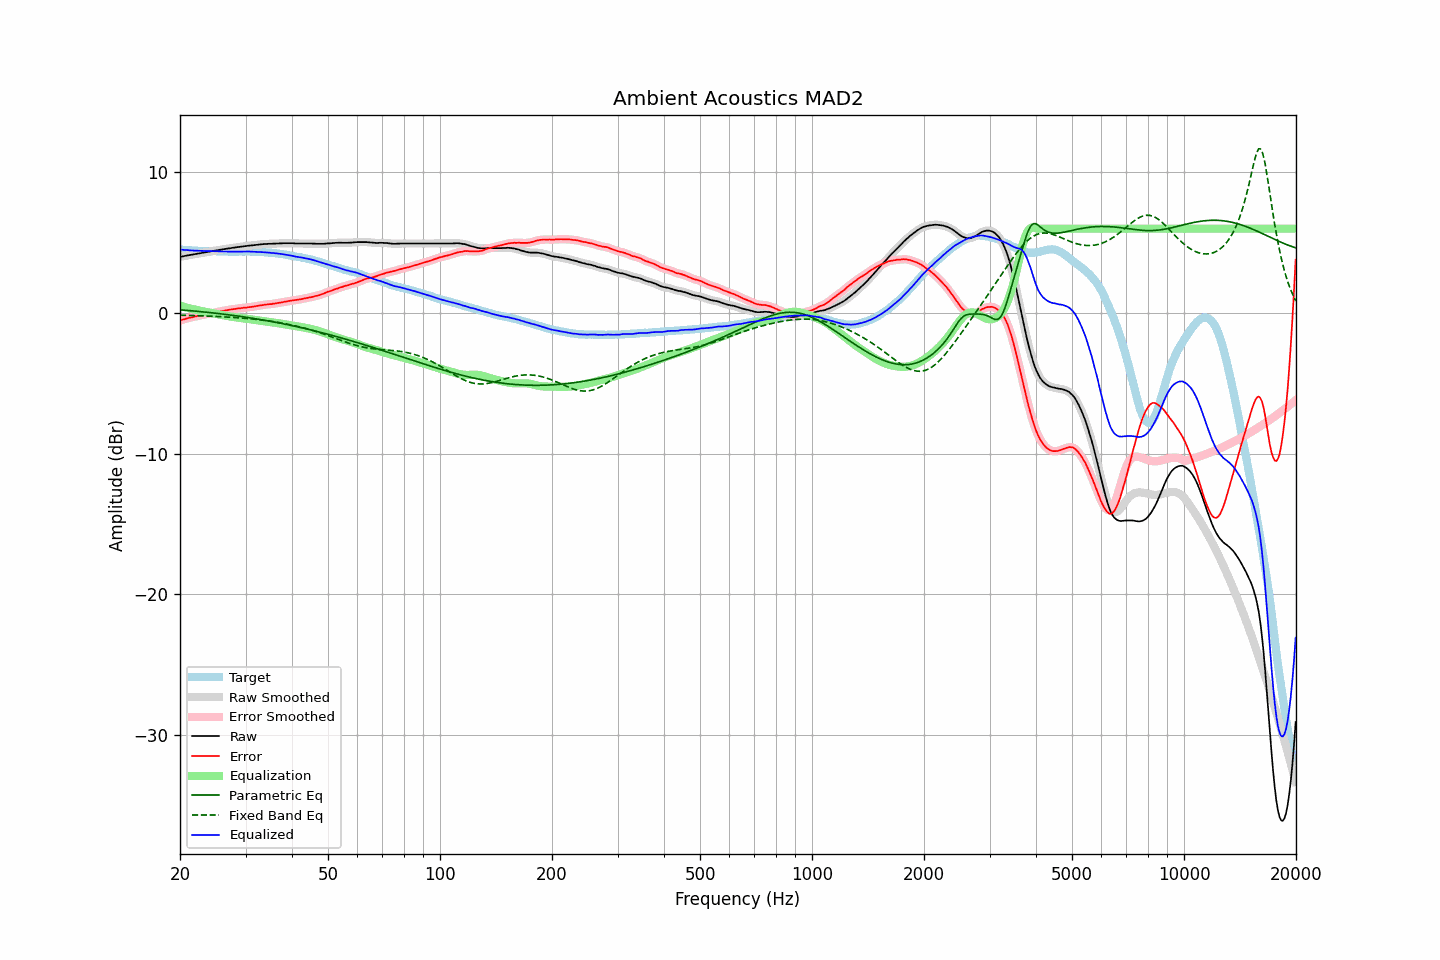

The table this chart was drawn from, first rows:
frequency, raw, error, smoothed, error_smoothed, equalization, parametric_eq, fixed_band_eq, equalized_raw, equalized_smoothed, target
20.00, 4.00, -0.53, 3.99, -0.53, 0.53, 0.23, -0.15, 4.52, 4.52, 4.53
20.20, 4.02, -0.49, 4.02, -0.49, 0.49, 0.22, -0.15, 4.51, 4.51, 4.51
20.40, 4.04, -0.46, 4.04, -0.46, 0.46, 0.21, -0.15, 4.50, 4.50, 4.50
20.61, 4.06, -0.43, 4.06, -0.43, 0.43, 0.20, -0.16, 4.49, 4.49, 4.50
20.81, 4.09, -0.39, 4.08, -0.39, 0.40, 0.19, -0.16, 4.48, 4.48, 4.47
21.02, 4.11, -0.36, 4.11, -0.36, 0.37, 0.18, -0.16, 4.47, 4.47, 4.46
21.23, 4.13, -0.33, 4.13, -0.33, 0.34, 0.17, -0.17, 4.46, 4.46, 4.45
21.44, 4.15, -0.32, 4.15, -0.31, 0.31, 0.16, -0.17, 4.45, 4.45, 4.46
21.66, 4.17, -0.29, 4.17, -0.29, 0.28, 0.15, -0.18, 4.45, 4.45, 4.45
21.87, 4.19, -0.26, 4.19, -0.26, 0.26, 0.14, -0.18, 4.44, 4.44, 4.44
22.09, 4.21, -0.23, 4.21, -0.23, 0.23, 0.13, -0.18, 4.44, 4.44, 4.43
22.31, 4.23, -0.20, 4.23, -0.20, 0.21, 0.12, -0.19, 4.43, 4.43, 4.43
22.54, 4.25, -0.18, 4.25, -0.18, 0.18, 0.11, -0.19, 4.42, 4.43, 4.42
22.76, 4.27, -0.16, 4.27, -0.16, 0.15, 0.10, -0.20, 4.42, 4.42, 4.43
22.99, 4.29, -0.13, 4.29, -0.13, 0.13, 0.09, -0.20, 4.42, 4.42, 4.42
23.22, 4.31, -0.10, 4.31, -0.11, 0.11, 0.08, -0.20, 4.41, 4.41, 4.41
23.45, 4.33, -0.08, 4.33, -0.08, 0.09, 0.06, -0.21, 4.41, 4.41, 4.41
23.69, 4.35, -0.06, 4.35, -0.06, 0.07, 0.05, -0.21, 4.41, 4.41, 4.41
23.92, 4.37, -0.04, 4.37, -0.04, 0.04, 0.04, -0.22, 4.41, 4.41, 4.41
24.16, 4.39, -0.02, 4.39, -0.02, 0.02, 0.03, -0.22, 4.41, 4.41, 4.40
24.40, 4.41, -0.01, 4.41, -0.01, -0.00, 0.02, -0.23, 4.40, 4.40, 4.41
24.65, 4.43, 0.01, 4.43, 0.02, -0.02, 0.00, -0.23, 4.40, 4.40, 4.41
24.89, 4.45, 0.04, 4.45, 0.04, -0.05, -0.01, -0.24, 4.40, 4.40, 4.40
25.14, 4.47, 0.07, 4.47, 0.07, -0.07, -0.02, -0.24, 4.40, 4.40, 4.39
25.39, 4.49, 0.10, 4.49, 0.10, -0.09, -0.04, -0.25, 4.39, 4.39, 4.39
25.65, 4.51, 0.13, 4.50, 0.12, -0.11, -0.05, -0.26, 4.39, 4.39, 4.38
25.91, 4.52, 0.14, 4.52, 0.14, -0.14, -0.06, -0.26, 4.38, 4.38, 4.38
26.16, 4.54, 0.15, 4.54, 0.16, -0.16, -0.08, -0.27, 4.38, 4.38, 4.39
26.43, 4.56, 0.18, 4.56, 0.18, -0.18, -0.09, -0.27, 4.37, 4.37, 4.38
26.69, 4.58, 0.20, 4.57, 0.20, -0.20, -0.11, -0.28, 4.37, 4.37, 4.37
26.96, 4.60, 0.22, 4.59, 0.22, -0.22, -0.12, -0.29, 4.37, 4.37, 4.37
27.23, 4.61, 0.24, 4.61, 0.24, -0.24, -0.14, -0.29, 4.37, 4.37, 4.36
27.50, 4.63, 0.26, 4.63, 0.26, -0.26, -0.15, -0.30, 4.37, 4.37, 4.36
27.77, 4.65, 0.28, 4.64, 0.28, -0.28, -0.17, -0.31, 4.37, 4.36, 4.37
28.05, 4.66, 0.29, 4.66, 0.29, -0.29, -0.18, -0.32, 4.36, 4.37, 4.37
28.33, 4.68, 0.31, 4.68, 0.31, -0.31, -0.20, -0.33, 4.37, 4.37, 4.37
28.62, 4.70, 0.33, 4.69, 0.32, -0.32, -0.21, -0.33, 4.37, 4.37, 4.36
28.90, 4.71, 0.33, 4.71, 0.34, -0.34, -0.23, -0.34, 4.37, 4.37, 4.37
29.19, 4.73, 0.35, 4.72, 0.35, -0.35, -0.24, -0.35, 4.37, 4.37, 4.37
29.48, 4.74, 0.37, 4.74, 0.36, -0.37, -0.26, -0.36, 4.37, 4.37, 4.37
29.78, 4.76, 0.39, 4.75, 0.38, -0.38, -0.28, -0.37, 4.38, 4.37, 4.37
30.08, 4.77, 0.38, 4.77, 0.39, -0.39, -0.30, -0.38, 4.37, 4.38, 4.39
30.38, 4.79, 0.41, 4.78, 0.41, -0.41, -0.31, -0.39, 4.38, 4.38, 4.37
30.68, 4.80, 0.42, 4.79, 0.42, -0.42, -0.33, -0.40, 4.38, 4.37, 4.37
30.99, 4.81, 0.44, 4.81, 0.44, -0.44, -0.35, -0.41, 4.37, 4.37, 4.37
31.30, 4.82, 0.45, 4.82, 0.45, -0.45, -0.37, -0.42, 4.36, 4.36, 4.37
31.61, 4.83, 0.46, 4.83, 0.47, -0.47, -0.38, -0.43, 4.36, 4.36, 4.37
31.93, 4.85, 0.49, 4.84, 0.48, -0.49, -0.40, -0.45, 4.36, 4.35, 4.35
32.24, 4.86, 0.50, 4.86, 0.51, -0.51, -0.42, -0.46, 4.35, 4.35, 4.35
32.57, 4.87, 0.53, 4.87, 0.53, -0.53, -0.44, -0.47, 4.34, 4.34, 4.34
32.89, 4.89, 0.55, 4.88, 0.54, -0.54, -0.46, -0.49, 4.34, 4.34, 4.34
33.22, 4.90, 0.56, 4.90, 0.56, -0.56, -0.48, -0.50, 4.33, 4.33, 4.33
33.55, 4.91, 0.58, 4.91, 0.58, -0.58, -0.50, -0.51, 4.33, 4.33, 4.33
33.89, 4.92, 0.60, 4.91, 0.59, -0.59, -0.52, -0.53, 4.32, 4.32, 4.32
34.23, 4.92, 0.61, 4.92, 0.61, -0.61, -0.54, -0.54, 4.31, 4.31, 4.30
34.57, 4.93, 0.62, 4.92, 0.62, -0.62, -0.56, -0.56, 4.30, 4.30, 4.30
34.92, 4.93, 0.64, 4.93, 0.63, -0.64, -0.58, -0.58, 4.29, 4.29, 4.29
35.27, 4.93, 0.63, 4.93, 0.65, -0.65, -0.60, -0.59, 4.28, 4.28, 4.29
35.62, 4.94, 0.67, 4.93, 0.66, -0.67, -0.62, -0.61, 4.27, 4.27, 4.26
35.97, 4.94, 0.68, 4.94, 0.68, -0.68, -0.64, -0.63, 4.25, 4.26, 4.26
... 635 more rows
